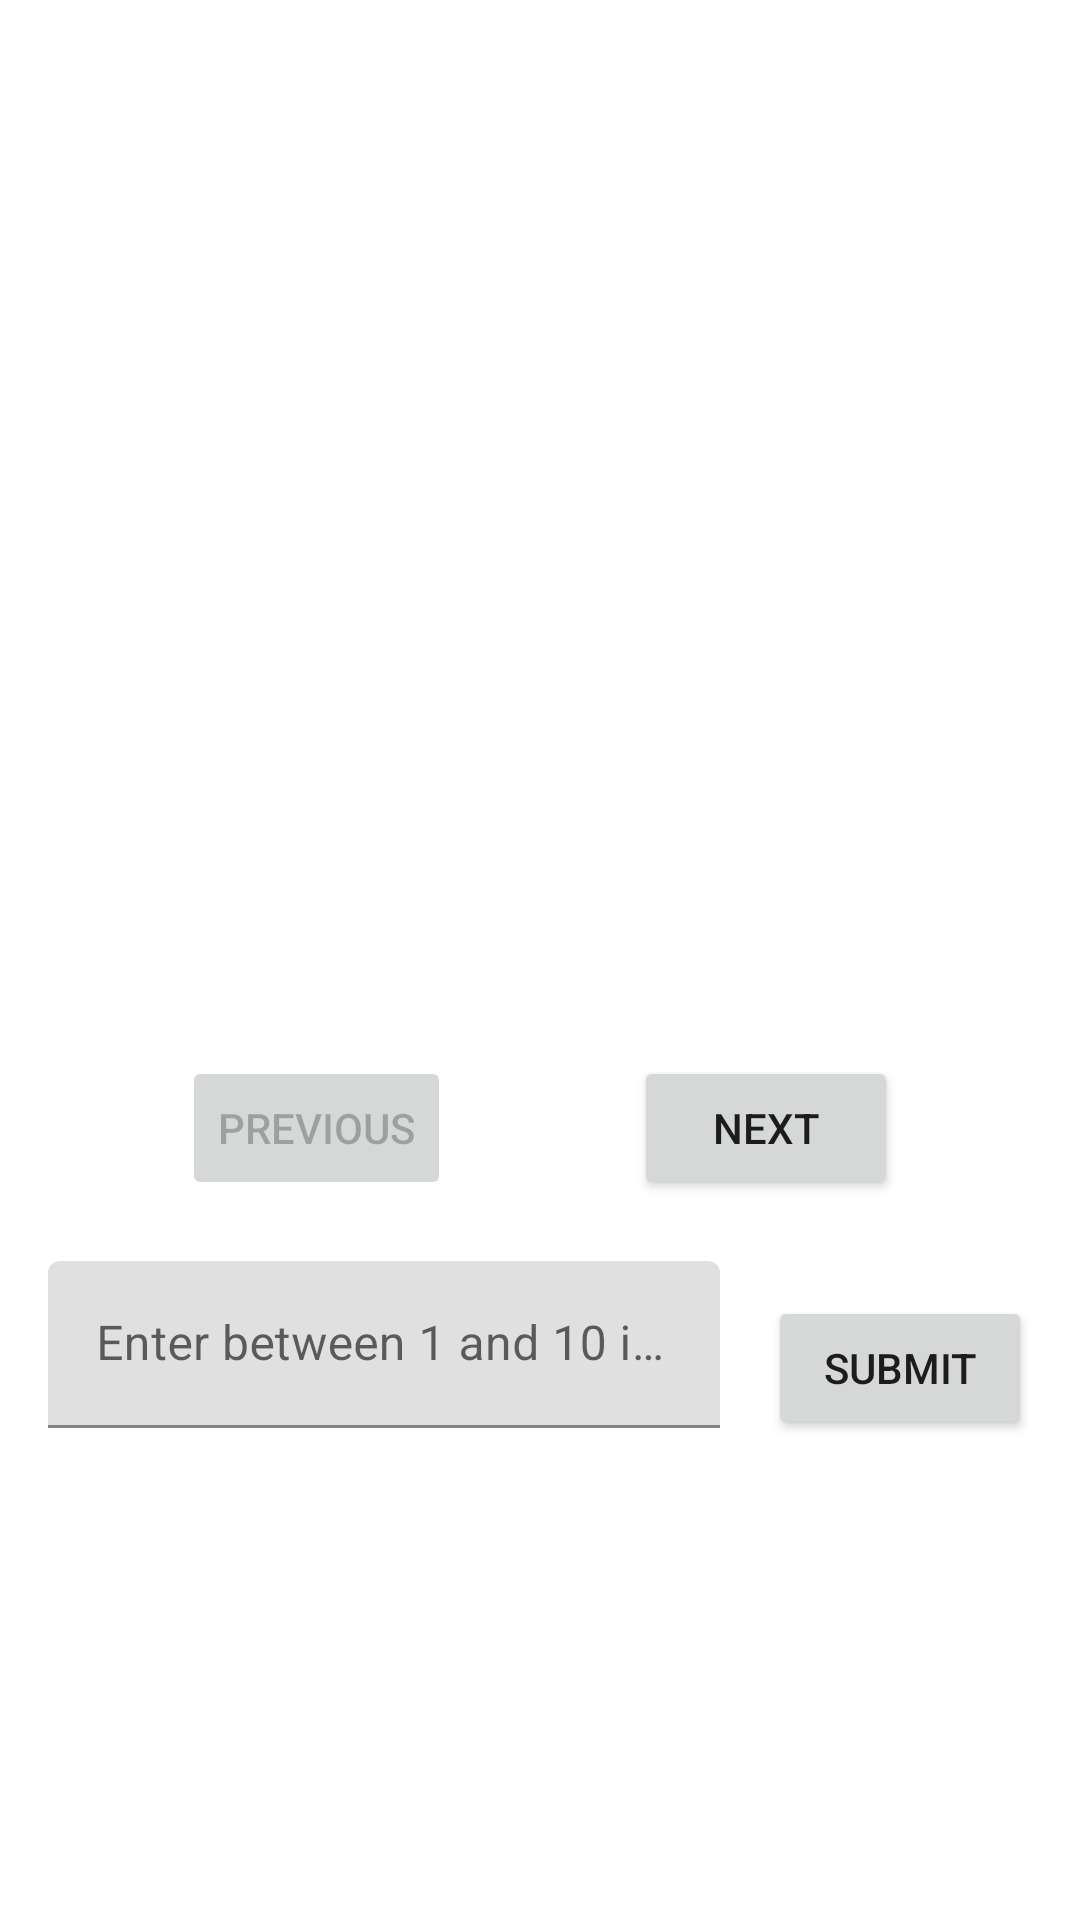

Produce the Android XML layout that renders to this screen, including the resource entries it uses.
<!-- AndroidManifest.xml: application theme Theme.DOGCEO -->
<!-- res/layout/fragment_main.xml -->
<?xml version="1.0" encoding="utf-8"?>
<androidx.constraintlayout.widget.ConstraintLayout android:id="@+id/main"
    xmlns:android="http://schemas.android.com/apk/res/android"
    xmlns:app="http://schemas.android.com/apk/res-auto"
    xmlns:tools="http://schemas.android.com/tools"
    android:layout_width="match_parent"
    android:layout_height="match_parent"
    tools:context=".ui.main.MainFragment">

    <androidx.appcompat.widget.AppCompatImageView
        android:id="@+id/ivMain"
        android:layout_width="match_parent"
        android:scaleType="fitCenter"
        android:layout_height="0dp"
        app:layout_constraintBottom_toTopOf="@+id/guideline"
        app:layout_constraintTop_toTopOf="parent" />

    <androidx.constraintlayout.widget.Guideline
        android:id="@+id/guideline"
        android:layout_width="wrap_content"
        android:layout_height="wrap_content"
        android:orientation="horizontal"
        app:layout_constraintGuide_percent="0.5" />

    <androidx.appcompat.widget.AppCompatButton
        android:id="@+id/btnPrevious"
        android:layout_width="wrap_content"
        android:layout_height="wrap_content"
        android:layout_marginTop="32dp"
        android:enabled="false"
        android:text="@string/button_previous"
        app:layout_constraintEnd_toStartOf="@+id/btnNext"
        app:layout_constraintStart_toStartOf="parent"
        app:layout_constraintTop_toTopOf="@+id/guideline" />

    <androidx.appcompat.widget.AppCompatButton
        android:id="@+id/btnNext"
        android:layout_width="wrap_content"
        android:layout_height="wrap_content"
        android:text="@string/button_next"
        app:layout_constraintBaseline_toBaselineOf="@+id/btnPrevious"
        app:layout_constraintEnd_toEndOf="parent"
        app:layout_constraintStart_toEndOf="@+id/btnPrevious" />

    <androidx.appcompat.widget.AppCompatButton
        android:id="@+id/btnSubmit"
        android:layout_width="wrap_content"
        android:layout_height="wrap_content"
        android:layout_marginTop="32dp"
        android:layout_marginEnd="16dp"
        android:text="@string/button_submit"
        app:layout_constraintEnd_toEndOf="parent"
        app:layout_constraintTop_toBottomOf="@+id/btnNext" />

    <com.google.android.material.textfield.TextInputLayout
        android:id="@+id/tilCount"
        android:hint="@string/hint_enter_count"
        android:layout_marginStart="16dp"
        app:layout_constraintStart_toStartOf="parent"
        app:layout_constraintEnd_toStartOf="@+id/btnSubmit"
        app:layout_constraintBaseline_toBaselineOf="@id/btnSubmit"
        android:layout_marginEnd="16dp"
        android:layout_width="0dp"
        android:layout_height="wrap_content">

        <com.google.android.material.textfield.TextInputEditText
            android:id="@+id/etCount"
            android:layout_width="match_parent"
            android:layout_height="match_parent"
            android:imeOptions="actionGo"
            android:inputType="number" />

    </com.google.android.material.textfield.TextInputLayout>

</androidx.constraintlayout.widget.ConstraintLayout>
<!-- resources referenced by this layout -->
<resources>
  <string name="button_next">Next</string>
  <string name="button_previous">Previous</string>
  <string name="button_submit">Submit</string>
  <string name="hint_enter_count">Enter between 1 and 10 images to get</string>
  <style name="Theme.DOGCEO" parent="Theme.MaterialComponents.DayNight.DarkActionBar">
          
          <item name="colorPrimary">@color/purple_500</item>
          <item name="colorPrimaryVariant">@color/purple_700</item>
          <item name="colorOnPrimary">@color/white</item>
          
          <item name="colorSecondary">@color/teal_200</item>
          <item name="colorSecondaryVariant">@color/teal_700</item>
          <item name="colorOnSecondary">@color/black</item>
          
          <item name="android:statusBarColor">?attr/colorPrimaryVariant</item>
          
      </style>
  <!-- not gathered from this repository: default colours our renderer supplied (Android Studio template values) -->
  <color name="purple_500">#FF6200EE</color>
  <color name="purple_700">#FF3700B3</color>
  <color name="teal_200">#FF03DAC5</color>
  <color name="teal_700">#FF018786</color>
  <color name="black">#FF000000</color>
  <color name="white">#FFFFFFFF</color>
</resources>
